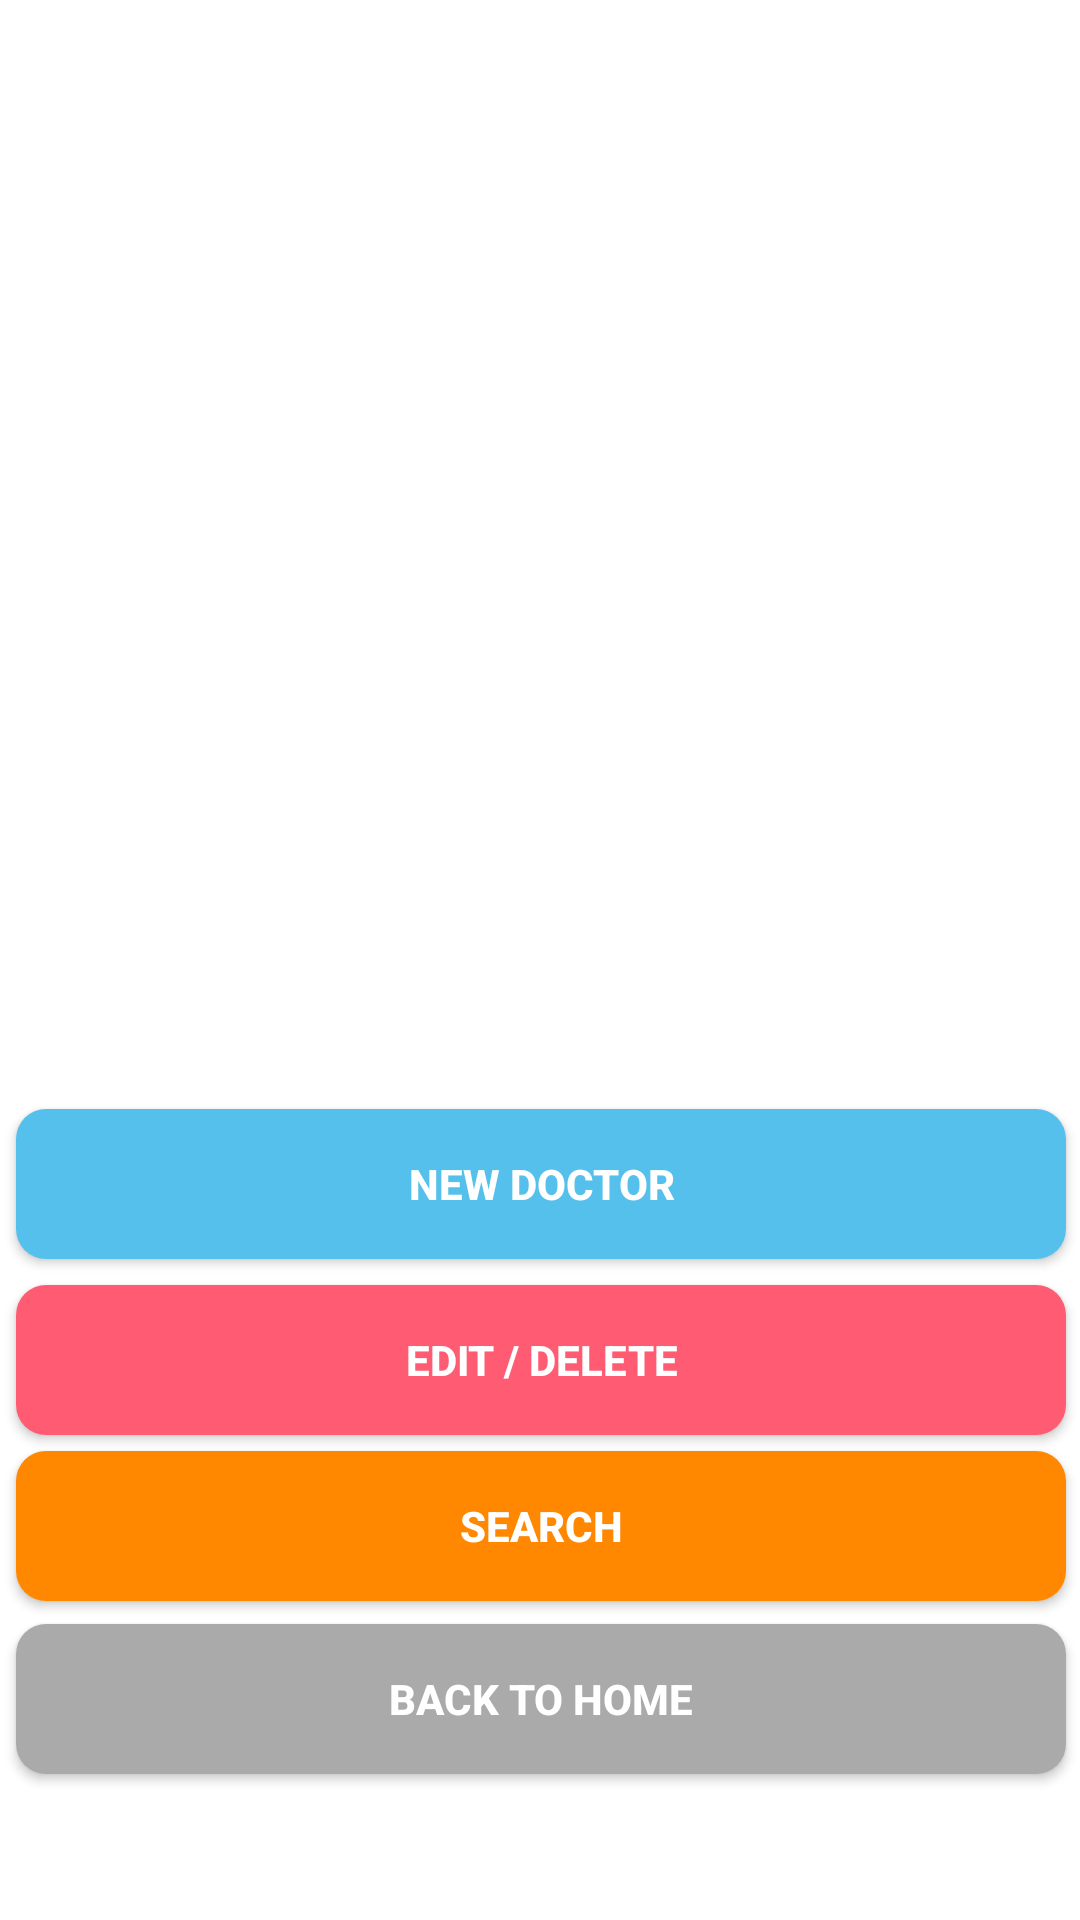

Reconstruct the res/layout file that produces this screen, plus the resources it refers to.
<!-- AndroidManifest.xml: application theme AppTheme -->
<!-- res/layout/activity_doctor__main.xml -->
<?xml version="1.0" encoding="utf-8"?>
<androidx.constraintlayout.widget.ConstraintLayout
    xmlns:android="http://schemas.android.com/apk/res/android"
    xmlns:app="http://schemas.android.com/apk/res-auto"
    xmlns:tools="http://schemas.android.com/tools"
    android:layout_width="match_parent"
    android:layout_height="match_parent"
    tools:context=".Doctor_Main">

    <androidx.constraintlayout.widget.ConstraintLayout
        android:layout_width="match_parent"
        android:layout_height="match_parent"
        android:background="@android:color/background_light"
        app:layout_constraintBottom_toBottomOf="parent"
        app:layout_constraintEnd_toEndOf="parent"
        app:layout_constraintStart_toStartOf="parent"
        app:layout_constraintTop_toTopOf="parent"
        tools:context=".MainActivity">

        <Button
            android:id="@+id/btn_add"
            android:layout_width="350dp"
            android:layout_height="50dp"
            android:layout_marginStart="8dp"
            android:layout_marginTop="8dp"
            android:layout_marginEnd="8dp"
            android:layout_marginBottom="4dp"
            android:background="@drawable/btnblue"

            android:onClick="newDoctor"

            android:text="@string/doc_add"
            android:textColor="@android:color/background_light"
            android:textSize="14sp"
            android:textStyle="bold"
            app:layout_constraintBottom_toBottomOf="parent"
            app:layout_constraintEnd_toEndOf="parent"
            app:layout_constraintHorizontal_bias="0.488"
            app:layout_constraintStart_toStartOf="parent"
            app:layout_constraintTop_toTopOf="parent"
            app:layout_constraintVertical_bias="0.626" />

        <Button
            android:id="@+id/btn_edit"
            android:layout_width="350dp"
            android:layout_height="50dp"
            android:layout_marginStart="8dp"
            android:layout_marginTop="8dp"
            android:layout_marginEnd="8dp"
            android:layout_marginBottom="4dp"
            android:background="@drawable/btnprimary"

            android:onClick="editDoctor"
            android:text="@string/editDelete"
            android:textColor="@android:color/background_light"
            android:textSize="14sp"
            android:textStyle="bold"
            app:layout_constraintBottom_toBottomOf="parent"
            app:layout_constraintEnd_toEndOf="parent"
            app:layout_constraintHorizontal_bias="0.488"
            app:layout_constraintStart_toStartOf="parent"
            app:layout_constraintTop_toTopOf="parent"
            app:layout_constraintVertical_bias="0.727" />

        <Button
            android:id="@+id/btn_search"
            android:layout_width="350dp"
            android:layout_height="50dp"
            android:layout_marginStart="8dp"
            android:layout_marginTop="8dp"
            android:layout_marginEnd="8dp"
            android:layout_marginBottom="4dp"
            android:background="@drawable/btnorange"
            android:onClick="viewAllDoctors"
            android:text="@string/search"
            android:textColor="@android:color/background_light"
            android:textSize="14sp"
            android:textStyle="bold"
            app:layout_constraintBottom_toBottomOf="parent"
            app:layout_constraintEnd_toEndOf="parent"
            app:layout_constraintHorizontal_bias="0.488"
            app:layout_constraintStart_toStartOf="parent"
            app:layout_constraintTop_toTopOf="parent"
            app:layout_constraintVertical_bias="0.823" />

        <Button
            android:id="@+id/btnMain_home"
            android:layout_width="350dp"
            android:layout_height="50dp"
            android:layout_marginStart="8dp"
            android:layout_marginTop="8dp"
            android:layout_marginEnd="8dp"
            android:layout_marginBottom="4dp"
            android:background="@drawable/btngrey"
            android:onClick="deleteDoctor"
            android:text="@string/back_home"
            android:textColor="@android:color/background_light"
            android:textSize="14sp"
            android:textStyle="bold"
            app:layout_constraintBottom_toBottomOf="parent"
            app:layout_constraintEnd_toEndOf="parent"
            app:layout_constraintHorizontal_bias="0.488"
            app:layout_constraintStart_toStartOf="parent"
            app:layout_constraintTop_toTopOf="parent"
            app:layout_constraintVertical_bias="0.923" />

        <ImageView
            android:id="@+id/imageView"
            android:layout_width="336dp"
            android:layout_height="409dp"
            android:layout_marginStart="8dp"
            android:layout_marginTop="8dp"
            android:layout_marginEnd="8dp"
            android:layout_marginBottom="8dp"
            app:layout_constraintBottom_toBottomOf="parent"
            app:layout_constraintEnd_toEndOf="parent"
            app:layout_constraintHorizontal_bias="0.491"
            app:layout_constraintStart_toStartOf="parent"
            app:layout_constraintTop_toTopOf="parent"
            app:layout_constraintVertical_bias="0.0"
            app:srcCompat="@drawable/doctormenu" />

    </androidx.constraintlayout.widget.ConstraintLayout>
</androidx.constraintlayout.widget.ConstraintLayout>
<!-- resources referenced by this layout -->
<resources>
  <!-- drawable btnblue (drawable) -->
  <?xml version="1.0" encoding="utf-8"?>
  <selector xmlns:android="http://schemas.android.com/apk/res/android">
      <item>
          <shape xmlns:android="http://schemas.android.com/apk/res/android" android:shape="rectangle">
              <solid android:color="@color/lightBlue"/>
              <corners android:radius="10dp" />
          </shape>
      </item>
  </selector>
  <!-- drawable btngrey (drawable) -->
  <?xml version="1.0" encoding="utf-8"?>
  <selector xmlns:android="http://schemas.android.com/apk/res/android">
      <item>
          <shape xmlns:android="http://schemas.android.com/apk/res/android" android:shape="rectangle">
              <solid android:color="@color/grey"/>
              <corners android:radius="10dp" />
          </shape>
      </item>
  </selector>
  <!-- drawable btnorange (drawable) -->
  <?xml version="1.0" encoding="utf-8"?>
  <selector xmlns:android="http://schemas.android.com/apk/res/android">
      <item>
          <shape xmlns:android="http://schemas.android.com/apk/res/android" android:shape="rectangle">
              <solid android:color="@color/orange"/>
              <corners android:radius="10dp" />
          </shape>
      </item>
  </selector>
  <!-- drawable btnprimary (drawable) -->
  <?xml version="1.0" encoding="utf-8"?>
  <selector xmlns:android="http://schemas.android.com/apk/res/android">
      <item>
          <shape xmlns:android="http://schemas.android.com/apk/res/android" android:shape="rectangle">
              <solid android:color="@color/colorPrimary"/>
              <corners android:radius="10dp" />
          </shape>
      </item>
  </selector>
  <string name="back_home">Back to Home</string>
  <string name="doc_add">NEW DOCTOR</string>
  <string name="editDelete">EDIT / delete</string>
  <string name="search">Search</string>
  <style name="AppTheme" parent="Theme.AppCompat.Light.NoActionBar">
          
          <item name="colorPrimary">@color/colorPrimary</item>
          <item name="colorPrimaryDark">@color/colorPrimaryDark</item>
          <item name="colorAccent">@color/colorAccent</item>
      </style>
  <color name="lightBlue">#FF55C0EB</color>
  <color name="grey">#FFAAAAAA</color>
  <color name="orange">#FFFF8800</color>
  <color name="colorPrimary">#FF5B72</color>
  <color name="colorPrimaryDark">#000000</color>
  <color name="colorAccent">#EE797676</color>
</resources>
